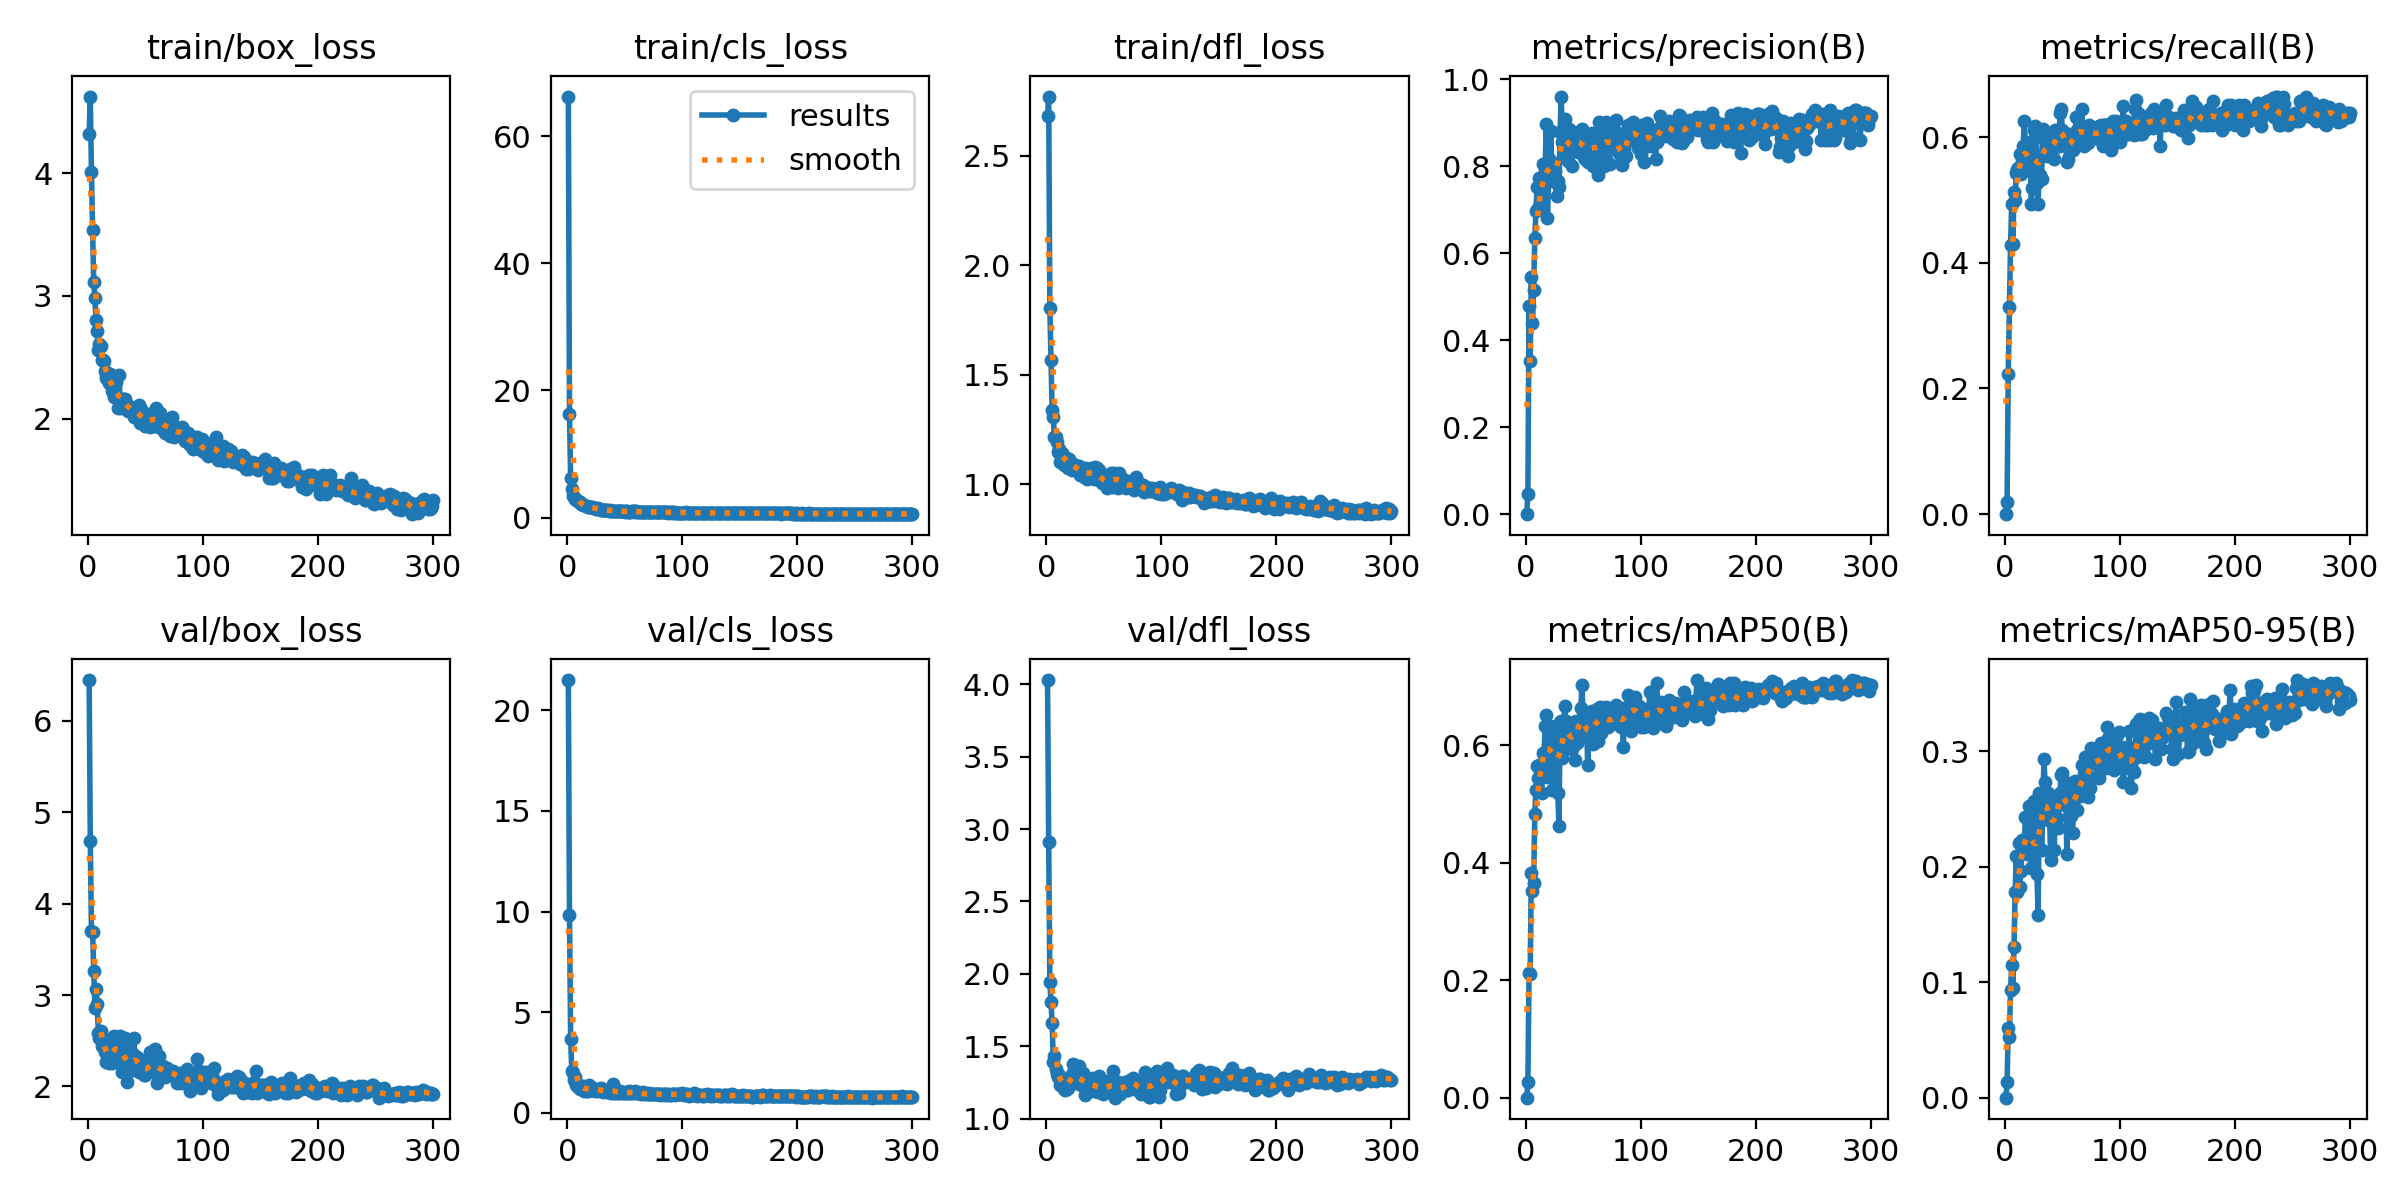

The table this chart was drawn from, first rows:
epoch, train/box_loss, train/cls_loss, train/dfl_loss, metrics/precision(B), metrics/recall(B), metrics/mAP50(B), metrics/mAP50-95(B), val/box_loss, val/cls_loss, val/dfl_loss, lr/pg0, lr/pg1, lr/pg2
1, 4.313, 66.22, 2.68, 0, 0, 0, 0, 6.446, 21.5, 4.03, 0.00062, 0.00062, 0.00062
2, 4.622, 16.33, 2.769, 0.04615, 0.01974, 0.02617, 0.01349, 4.69, 9.829, 2.914, 0.001256, 0.001256, 0.001256
3, 4.007, 6.172, 1.807, 0.4792, 0.2237, 0.2118, 0.06074, 3.701, 3.69, 1.946, 0.001888, 0.001888, 0.001888
4, 3.537, 4.517, 1.567, 0.3515, 0.329, 0.2112, 0.05235, 3.692, 2.072, 1.807, 0.00198, 0.00198, 0.00198
5, 3.112, 3.483, 1.34, 0.5451, 0.4276, 0.382, 0.09333, 3.26, 1.958, 1.66, 0.00198, 0.00198, 0.00198
6, 2.983, 3.237, 1.306, 0.4406, 0.4934, 0.3525, 0.1145, 2.861, 1.643, 1.393, 0.001974, 0.001974, 0.001974
7, 2.805, 2.926, 1.216, 0.5167, 0.4291, 0.3659, 0.09484, 3.072, 1.763, 1.435, 0.001967, 0.001967, 0.001967
8, 2.711, 2.765, 1.215, 0.6358, 0.5132, 0.4826, 0.1308, 2.902, 1.378, 1.344, 0.00196, 0.00196, 0.00196
9, 2.561, 2.612, 1.192, 0.6973, 0.5002, 0.5237, 0.1779, 2.58, 1.265, 1.305, 0.001954, 0.001954, 0.001954
10, 2.607, 2.53, 1.149, 0.7536, 0.5431, 0.5654, 0.2096, 2.534, 1.267, 1.287, 0.001947, 0.001947, 0.001947
11, 2.59, 2.402, 1.162, 0.7044, 0.5486, 0.5443, 0.178, 2.611, 1.182, 1.298, 0.001941, 0.001941, 0.001941
12, 2.479, 2.193, 1.105, 0.7729, 0.5526, 0.5667, 0.2203, 2.448, 1.236, 1.23, 0.001934, 0.001934, 0.001934
13, 2.481, 2.21, 1.142, 0.7034, 0.5724, 0.5585, 0.1824, 2.514, 1.331, 1.247, 0.001927, 0.001927, 0.001927
14, 2.469, 2.043, 1.144, 0.7263, 0.5412, 0.5195, 0.1966, 2.518, 1.347, 1.268, 0.001921, 0.001921, 0.001921
15, 2.387, 1.995, 1.089, 0.8063, 0.5658, 0.5873, 0.2233, 2.38, 1.109, 1.203, 0.001914, 0.001914, 0.001914
16, 2.336, 1.898, 1.127, 0.7608, 0.5858, 0.5845, 0.2193, 2.271, 1.165, 1.197, 0.001908, 0.001908, 0.001908
17, 2.355, 1.854, 1.119, 0.7901, 0.625, 0.6321, 0.2222, 2.312, 1.107, 1.24, 0.001901, 0.001901, 0.001901
18, 2.291, 1.703, 1.111, 0.8975, 0.5789, 0.6519, 0.2433, 2.253, 1.106, 1.207, 0.001894, 0.001894, 0.001894
19, 2.366, 1.694, 1.076, 0.6806, 0.5526, 0.5466, 0.2108, 2.313, 1.405, 1.21, 0.001888, 0.001888, 0.001888
20, 2.324, 1.712, 1.116, 0.7665, 0.5615, 0.5749, 0.2208, 2.368, 1.119, 1.257, 0.001881, 0.001881, 0.001881
21, 2.229, 1.659, 1.074, 0.8146, 0.5921, 0.6331, 0.2526, 2.253, 1.295, 1.239, 0.001875, 0.001875, 0.001875
22, 2.229, 1.64, 1.066, 0.8808, 0.5835, 0.6218, 0.2426, 2.421, 1.131, 1.304, 0.001868, 0.001868, 0.001868
23, 2.179, 1.464, 1.092, 0.7656, 0.4942, 0.5232, 0.1988, 2.552, 1.159, 1.38, 0.001861, 0.001861, 0.001861
24, 2.304, 1.483, 1.088, 0.8059, 0.519, 0.5614, 0.1996, 2.5, 1.092, 1.32, 0.001855, 0.001855, 0.001855
25, 2.174, 1.438, 1.089, 0.7998, 0.6118, 0.6313, 0.2564, 2.345, 1.168, 1.271, 0.001848, 0.001848, 0.001848
26, 2.091, 1.412, 1.071, 0.7899, 0.6182, 0.6148, 0.2171, 2.361, 1.137, 1.246, 0.001842, 0.001842, 0.001842
27, 2.354, 1.458, 1.079, 0.7321, 0.6053, 0.5846, 0.2257, 2.397, 1.084, 1.314, 0.001835, 0.001835, 0.001835
28, 2.136, 1.303, 1.087, 0.7654, 0.5263, 0.5185, 0.1936, 2.557, 1.201, 1.36, 0.001828, 0.001828, 0.001828
29, 2.088, 1.268, 1.044, 0.7526, 0.4934, 0.4624, 0.1585, 2.462, 1.248, 1.244, 0.001822, 0.001822, 0.001822
30, 2.163, 1.269, 1.055, 0.8785, 0.5709, 0.6389, 0.264, 2.157, 1.094, 1.23, 0.001815, 0.001815, 0.001815
31, 2.164, 1.258, 1.066, 0.9606, 0.5395, 0.6422, 0.2617, 2.28, 1.054, 1.257, 0.001809, 0.001809, 0.001809
32, 2.16, 1.217, 1.052, 0.8571, 0.5329, 0.5789, 0.2142, 2.527, 1.156, 1.315, 0.001802, 0.001802, 0.001802
33, 2.092, 1.244, 1.036, 0.8307, 0.6135, 0.6245, 0.2428, 2.408, 1.106, 1.272, 0.001795, 0.001795, 0.001795
34, 2.117, 1.224, 1.073, 0.9098, 0.5973, 0.6666, 0.2928, 2.051, 1.067, 1.163, 0.001789, 0.001789, 0.001789
35, 2.061, 1.185, 1.025, 0.8752, 0.5999, 0.6405, 0.2731, 2.216, 1.034, 1.271, 0.001782, 0.001782, 0.001782
36, 2.105, 1.115, 1.041, 0.8384, 0.5855, 0.6302, 0.2502, 2.17, 1.014, 1.262, 0.001776, 0.001776, 0.001776
37, 2.084, 1.179, 1.072, 0.8123, 0.5694, 0.5981, 0.2472, 2.248, 1.072, 1.218, 0.001769, 0.001769, 0.001769
38, 2.058, 1.131, 1.052, 0.8856, 0.5789, 0.6292, 0.264, 2.178, 1.005, 1.187, 0.001762, 0.001762, 0.001762
39, 2.073, 1.098, 1.077, 0.8468, 0.5789, 0.5952, 0.2396, 2.359, 1.087, 1.273, 0.001756, 0.001756, 0.001756
40, 2.019, 1.114, 1.04, 0.7998, 0.5784, 0.5935, 0.2056, 2.533, 1.429, 1.281, 0.001749, 0.001749, 0.001749
41, 2.083, 1.101, 1.023, 0.879, 0.5855, 0.6235, 0.2495, 2.2, 1.007, 1.189, 0.001743, 0.001743, 0.001743
42, 2.069, 1.096, 1.079, 0.8417, 0.5921, 0.6391, 0.2419, 2.312, 0.9904, 1.228, 0.001736, 0.001736, 0.001736
43, 2.066, 1.031, 1.031, 0.8498, 0.5658, 0.5747, 0.2141, 2.325, 1.045, 1.236, 0.001729, 0.001729, 0.001729
44, 2.11, 1.108, 1.075, 0.8778, 0.6118, 0.6406, 0.2582, 2.164, 1.004, 1.199, 0.001723, 0.001723, 0.001723
45, 1.965, 1.05, 1.04, 0.8531, 0.5987, 0.6036, 0.2425, 2.22, 1.003, 1.182, 0.001716, 0.001716, 0.001716
46, 2.084, 1.025, 1.067, 0.8335, 0.5855, 0.6087, 0.2332, 2.288, 1.102, 1.292, 0.00171, 0.00171, 0.00171
47, 1.972, 1.007, 1.021, 0.8773, 0.5855, 0.6396, 0.2536, 2.232, 1.02, 1.223, 0.001703, 0.001703, 0.001703
48, 2.004, 0.9888, 1.005, 0.8407, 0.6382, 0.6638, 0.264, 2.182, 0.9812, 1.183, 0.001696, 0.001696, 0.001696
49, 1.961, 1.008, 1.005, 0.8869, 0.6447, 0.7019, 0.2792, 2.13, 0.9831, 1.169, 0.00169, 0.00169, 0.00169
50, 1.941, 0.9705, 1.031, 0.8524, 0.6118, 0.6464, 0.2808, 2.123, 0.9657, 1.175, 0.001683, 0.001683, 0.001683
51, 2.003, 1.003, 1.036, 0.8208, 0.6026, 0.6222, 0.2544, 2.211, 1.018, 1.243, 0.001677, 0.001677, 0.001677
52, 2.028, 0.9802, 1.015, 0.8165, 0.5987, 0.6335, 0.2665, 2.156, 0.9849, 1.213, 0.00167, 0.00167, 0.00167
53, 1.969, 0.9494, 0.9829, 0.8617, 0.5855, 0.6372, 0.2563, 2.17, 0.9776, 1.198, 0.001663, 0.001663, 0.001663
54, 1.935, 0.967, 1.002, 0.8097, 0.5598, 0.5661, 0.2107, 2.38, 1.095, 1.261, 0.001657, 0.001657, 0.001657
55, 1.983, 0.9642, 1.022, 0.8605, 0.5658, 0.6185, 0.2698, 2.188, 0.9734, 1.191, 0.00165, 0.00165, 0.00165
56, 2.046, 0.9872, 1.052, 0.8527, 0.6053, 0.6311, 0.2596, 2.288, 1.009, 1.259, 0.001644, 0.001644, 0.001644
57, 2.016, 1.012, 1.014, 0.8306, 0.5921, 0.6279, 0.2722, 2.157, 1.033, 1.211, 0.001637, 0.001637, 0.001637
58, 1.944, 0.9452, 0.9877, 0.8771, 0.5987, 0.6592, 0.2438, 2.407, 1.008, 1.329, 0.00163, 0.00163, 0.00163
59, 2.09, 1.018, 1.053, 0.8, 0.579, 0.6028, 0.2294, 2.219, 1.106, 1.162, 0.001624, 0.001624, 0.001624
60, 1.975, 0.9783, 1.046, 0.8578, 0.5954, 0.6508, 0.2588, 2.042, 1.025, 1.144, 0.001617, 0.001617, 0.001617
... 240 more rows
